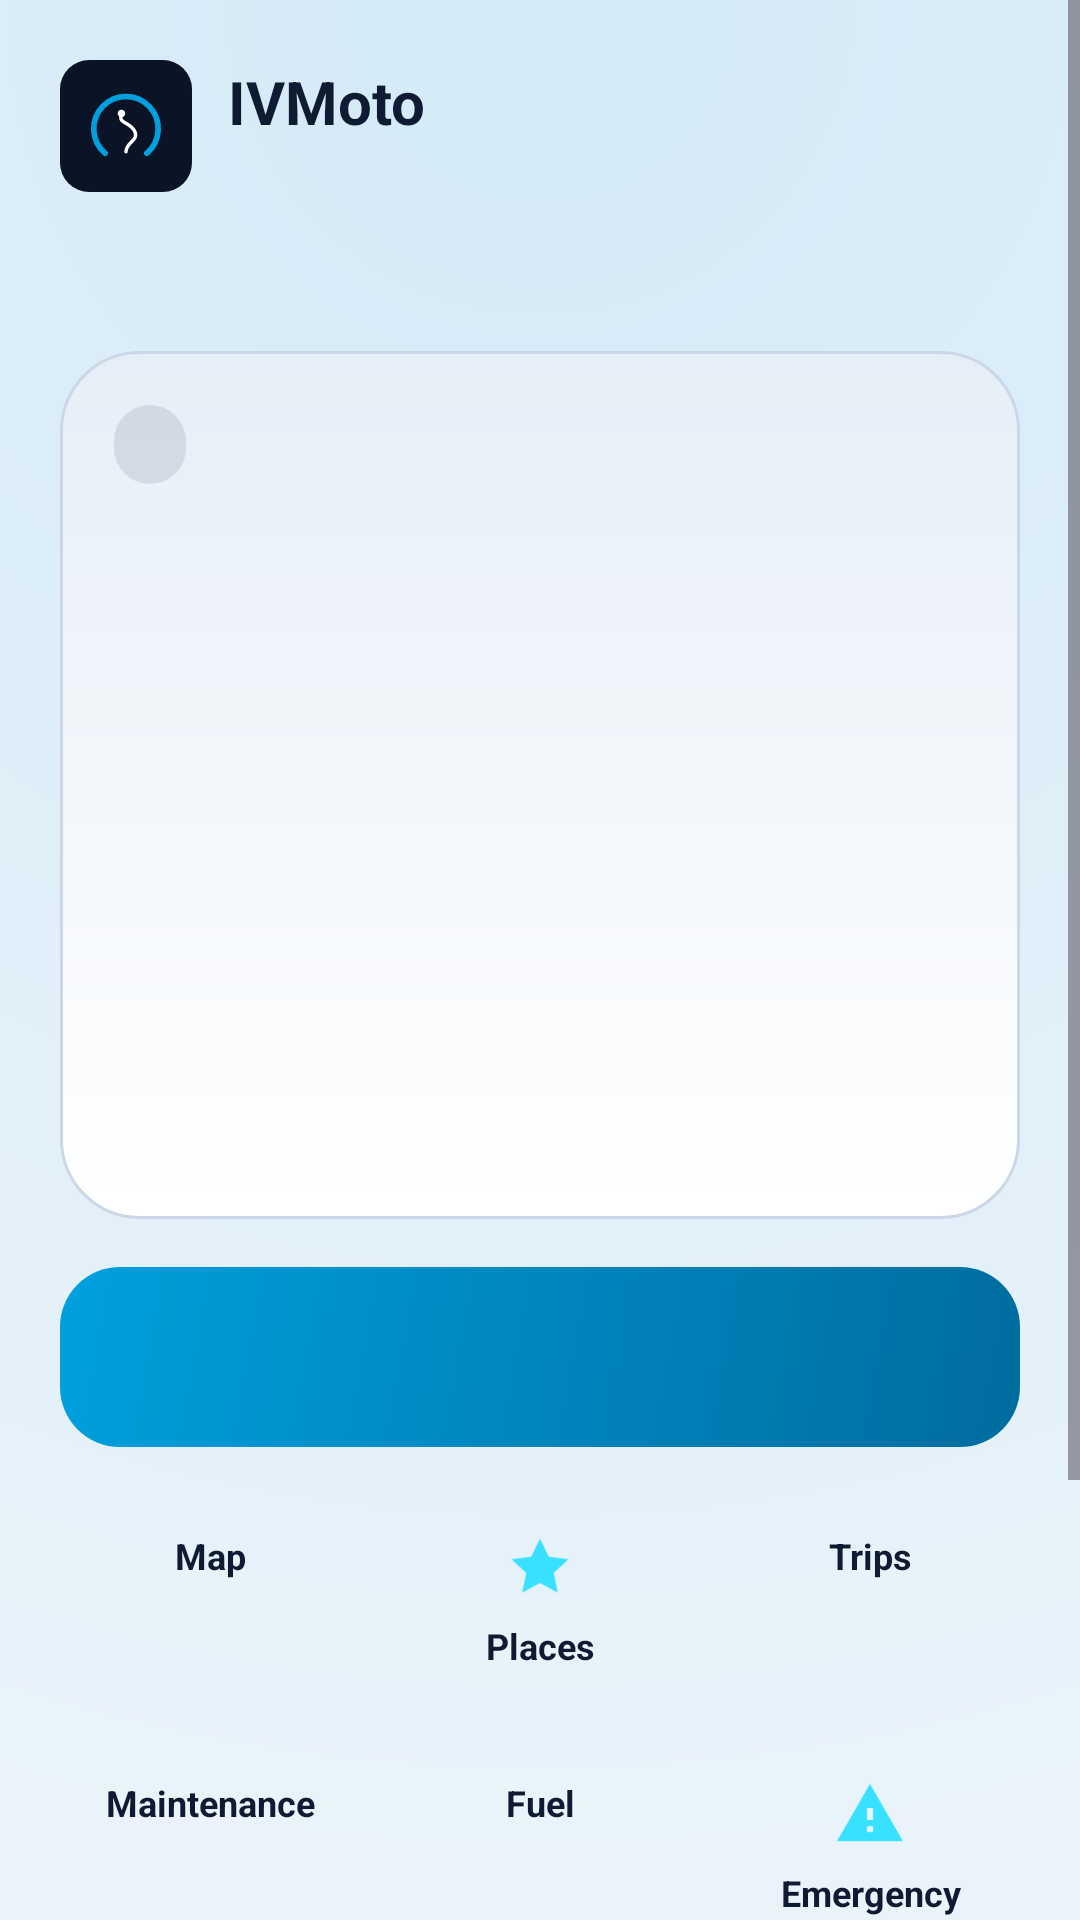

Produce the Android XML layout that renders to this screen, including the resource entries it uses.
<!-- AndroidManifest.xml: application theme Theme.IVMoto -->
<!-- res/layout/activity_home.xml -->
<?xml version="1.0" encoding="utf-8"?>
<ScrollView xmlns:android="http://schemas.android.com/apk/res/android"
    xmlns:app="http://schemas.android.com/apk/res-auto"
    android:id="@+id/home_root"
    android:layout_width="match_parent"
    android:layout_height="match_parent"
    android:background="@drawable/bg_home"
    android:fillViewport="true">

    <LinearLayout
        android:layout_width="match_parent"
        android:layout_height="wrap_content"
        android:orientation="vertical"
        android:padding="20dp">

        <LinearLayout
            android:layout_width="match_parent"
            android:layout_height="wrap_content"
            android:gravity="center_vertical"
            android:orientation="horizontal">

            <LinearLayout
                android:layout_width="0dp"
                android:layout_height="wrap_content"
                android:layout_weight="1"
                android:gravity="center_vertical"
                android:orientation="horizontal">

                <ImageView
                    android:layout_width="44dp"
                    android:layout_height="44dp"
                    android:contentDescription="@string/app_name"
                    android:src="@drawable/ic_logo" />

                <LinearLayout
                    android:layout_width="wrap_content"
                    android:layout_height="wrap_content"
                    android:layout_marginStart="12dp"
                    android:orientation="vertical">

                    <TextView
                        android:layout_width="wrap_content"
                        android:layout_height="wrap_content"
                        android:text="@string/app_name"
                        android:textColor="@color/text_primary"
                        android:textSize="20sp"
                        android:textStyle="bold" />

                    <TextView
                        android:id="@+id/home_version"
                        android:layout_width="wrap_content"
                        android:layout_height="wrap_content"
                        android:textColor="@color/ivm_cyan"
                        android:textSize="12sp" />
                </LinearLayout>
            </LinearLayout>

            <ImageButton
                android:id="@+id/home_settings"
                android:layout_width="44dp"
                android:layout_height="44dp"
                android:background="@drawable/bg_tile"
                android:contentDescription="@string/home_tile_settings"
                android:src="@drawable/ic_settings"
                app:tint="@color/text_secondary" />
        </LinearLayout>

        <TextView
            android:id="@+id/home_update"
            android:layout_width="match_parent"
            android:layout_height="wrap_content"
            android:layout_marginTop="12dp"
            android:background="@drawable/bg_tile"
            android:gravity="center"
            android:padding="12dp"
            android:text="@string/home_update_banner"
            android:textColor="@color/ivm_cyan"
            android:textSize="13sp"
            android:textStyle="bold"
            android:visibility="gone" />

        <TextView
            android:id="@+id/home_alert"
            android:layout_width="wrap_content"
            android:layout_height="wrap_content"
            android:paddingTop="4dp"
            android:textColor="@color/status_busy"
            android:textSize="13sp"
            android:textStyle="bold"
            android:visibility="gone" />

        <TextView
            android:id="@+id/home_nickname"
            android:layout_width="wrap_content"
            android:layout_height="wrap_content"
            android:layout_marginTop="14dp"
            android:paddingTop="6dp"
            android:paddingBottom="6dp"
            android:textStyle="bold" />

        <LinearLayout
            android:layout_width="match_parent"
            android:layout_height="wrap_content"
            android:layout_marginTop="8dp"
            android:background="@drawable/bg_card"
            android:orientation="vertical"
            android:padding="18dp">

            <TextView
                android:id="@+id/home_chip"
                android:layout_width="wrap_content"
                android:layout_height="wrap_content"
                android:background="@drawable/bg_chip"
                android:paddingStart="12dp"
                android:paddingTop="5dp"
                android:paddingEnd="12dp"
                android:paddingBottom="5dp"
                android:textColor="@color/status_live"
                android:textSize="12sp"
                android:textStyle="bold" />

            <TextView
                android:id="@+id/home_model"
                android:layout_width="match_parent"
                android:layout_height="wrap_content"
                android:layout_marginTop="12dp"
                android:textColor="@color/text_primary"
                android:textSize="28sp"
                android:textStyle="bold" />

            <TextView
                android:id="@+id/home_kind"
                android:layout_width="match_parent"
                android:layout_height="wrap_content"
                android:textColor="@color/text_secondary"
                android:textSize="13sp" />

            <TextView
                android:id="@+id/home_parked"
                android:layout_width="wrap_content"
                android:layout_height="wrap_content"
                android:layout_marginTop="6dp"
                android:textColor="@color/ivm_cyan"
                android:textSize="13sp"
                android:textStyle="bold"
                android:visibility="gone" />


            <com.google.android.material.imageview.ShapeableImageView
                android:id="@+id/home_photo"
                android:layout_width="match_parent"
                android:layout_height="150dp"
                android:layout_marginTop="10dp"
                android:contentDescription="@string/home_title"
                app:shapeAppearanceOverlay="@style/ShapeAppearance.IVMoto.Photo" />
        </LinearLayout>

        <com.google.android.material.button.MaterialButton
            android:id="@+id/home_connect"
            style="@style/Widget.IVMoto.Button.Primary"
            android:layout_width="match_parent"
            android:layout_height="wrap_content"
            android:layout_marginTop="16dp" />

        <LinearLayout
            android:layout_width="match_parent"
            android:layout_height="wrap_content"
            android:layout_marginTop="14dp"
            android:baselineAligned="false"
            android:orientation="horizontal">

            <TextView
                android:id="@+id/home_tile_map"
                style="@style/IVMoto.HomeTile"
                android:layout_marginStart="0dp"
                android:layout_marginEnd="5dp"
                android:drawableTop="@drawable/ic_place"
                android:text="@string/home_tile_map" />

            <TextView
                android:id="@+id/home_tile_places"
                style="@style/IVMoto.HomeTile"
                android:layout_marginStart="5dp"
                android:layout_marginEnd="5dp"
                android:drawableTop="@drawable/ic_star"
                android:text="@string/home_tile_places" />

            <TextView
                android:id="@+id/home_tile_trips"
                style="@style/IVMoto.HomeTile"
                android:layout_marginStart="5dp"
                android:layout_marginEnd="0dp"
                android:drawableTop="@drawable/ic_ride"
                android:text="@string/home_tile_trips" />

        </LinearLayout>

        <LinearLayout
            android:layout_width="match_parent"
            android:layout_height="wrap_content"
            android:layout_marginTop="10dp"
            android:baselineAligned="false"
            android:orientation="horizontal">

            <TextView
                android:id="@+id/home_tile_maint"
                style="@style/IVMoto.HomeTile"
                android:layout_marginStart="0dp"
                android:layout_marginEnd="5dp"
                android:drawableTop="@drawable/ic_wrench"
                android:text="@string/home_tile_maint" />

            <TextView
                android:id="@+id/home_tile_fuel"
                style="@style/IVMoto.HomeTile"
                android:layout_marginStart="5dp"
                android:layout_marginEnd="5dp"
                android:drawableTop="@drawable/ic_fuel"
                android:text="@string/home_tile_fuel" />

            <TextView
                android:id="@+id/home_tile_sos"
                style="@style/IVMoto.HomeTile"
                android:layout_marginStart="5dp"
                android:layout_marginEnd="0dp"
                android:drawableTop="@drawable/ic_warning"
                android:text="@string/home_tile_sos" />

        </LinearLayout>

        <LinearLayout
            android:layout_width="match_parent"
            android:layout_height="wrap_content"
            android:layout_marginTop="10dp"
            android:baselineAligned="false"
            android:orientation="horizontal">

            <TextView
                android:id="@+id/home_tile_expenses"
                style="@style/IVMoto.HomeTile"
                android:layout_marginStart="0dp"
                android:layout_marginEnd="5dp"
                android:drawableTop="@drawable/ic_star"
                android:text="@string/home_tile_expenses" />

            <View
                android:layout_width="0dp"
                android:layout_height="1dp"
                android:layout_weight="2" />

        </LinearLayout>

        <View
            android:layout_width="match_parent"
            android:layout_height="0dp"
            android:layout_weight="1" />

        <LinearLayout
            android:layout_width="match_parent"
            android:layout_height="wrap_content"
            android:layout_marginTop="18dp"
            android:gravity="center"
            android:orientation="horizontal">

            <TextView
                android:id="@+id/home_change_bike"
                android:layout_width="wrap_content"
                android:layout_height="wrap_content"
                android:padding="10dp"
                android:text="@string/home_change_bike"
                android:textColor="@color/text_secondary"
                android:textSize="12sp" />

        </LinearLayout>

        <TextView
            android:id="@+id/home_created_by"
            android:layout_width="match_parent"
            android:layout_height="wrap_content"
            android:gravity="center"
            android:paddingBottom="6dp"
            android:text="@string/created_by"
            android:textColor="@color/text_secondary"
            android:textSize="12sp" />
    </LinearLayout>
</ScrollView>
<!-- resources referenced by this layout -->
<resources>
  <color name="ivm_cyan">#38E1FF</color>
  <color name="status_busy">#FFB020</color>
  <color name="status_live">#34D399</color>
  <color name="text_primary">#0F1B33</color>
  <color name="text_secondary">#5B6F8F</color>
  <!-- drawable bg_card (drawable) -->
  <?xml version="1.0" encoding="utf-8"?>
  <shape xmlns:android="http://schemas.android.com/apk/res/android" android:shape="rectangle">
      <gradient android:angle="300" android:startColor="@color/surface_high" android:endColor="@color/surface" />
      <corners android:radius="26dp" />
      <stroke android:width="1dp" android:color="@color/outline" />
  </shape>
  <!-- drawable bg_chip (drawable) -->
  <?xml version="1.0" encoding="utf-8"?>
  <shape xmlns:android="http://schemas.android.com/apk/res/android" android:shape="rectangle">
      <solid android:color="@color/chip_bg" />
      <corners android:radius="99dp" />
  </shape>
  <!-- drawable bg_home (drawable) -->
  <?xml version="1.0" encoding="utf-8"?>
  <shape xmlns:android="http://schemas.android.com/apk/res/android" android:shape="rectangle">
      <gradient android:type="radial" android:gradientRadius="900dp" android:centerX="0.5" android:centerY="0.0"
          android:startColor="@color/bg_glow" android:endColor="@color/bg" />
  </shape>
  <!-- drawable ic_star (drawable) -->
  <?xml version="1.0" encoding="utf-8"?>
  <vector xmlns:android="http://schemas.android.com/apk/res/android"
      android:width="24dp"
      android:height="24dp"
      android:viewportWidth="24"
      android:viewportHeight="24">
      <path
          android:fillColor="#FFFFFFFF"
          android:pathData="M12,2.5l2.9,6.1 6.6,0.8 -4.9,4.6 1.3,6.6 -5.9,-3.3 -5.9,3.3 1.3,-6.6 -4.9,-4.6 6.6,-0.8z" />
  </vector>
  <!-- drawable ic_warning (drawable) -->
  <?xml version="1.0" encoding="utf-8"?>
  <vector xmlns:android="http://schemas.android.com/apk/res/android"
      android:width="24dp"
      android:height="24dp"
      android:viewportWidth="24"
      android:viewportHeight="24">
      <path
          android:fillColor="#FFFFFFFF"
          android:pathData="M1,21h22L12,2 1,21zm12,-3h-2v-2h2v2zm0,-4h-2v-4h2v4z" />
  </vector>
  <string name="app_name">IVMoto</string>
  <string name="created_by">Redesigned by IVSoftware</string>
  <string name="home_change_bike">Change bike</string>
  <string name="home_tile_expenses">Expenses</string>
  <string name="home_tile_fuel">Fuel</string>
  <string name="home_tile_maint">Maintenance</string>
  <string name="home_tile_map">Map</string>
  <string name="home_tile_places">Places</string>
  <string name="home_tile_settings">Settings</string>
  <string name="home_tile_sos">Emergency</string>
  <string name="home_tile_trips">Trips</string>
  <string name="home_title">My bike</string>
  <string name="home_update_banner">New version available · tap to update</string>
  <style name="ShapeAppearance.IVMoto.Photo" parent="">
          <item name="cornerFamily">rounded</item>
          <item name="cornerSize">18dp</item>
      </style>
  <style name="Theme.IVMoto" parent="Base.Theme.IVMoto" />
  <color name="surface_high">#E6EEF7</color>
  <color name="surface">#FFFFFF</color>
  <color name="outline">#CBD7E6</color>
  <color name="chip_bg">#1A0F1B33</color>
  <color name="bg_glow">#D3EAF7</color>
  <color name="bg">#F4F7FB</color>
  <color name="white">#FFFFFFFF</color>
  <!-- drawable bg_btn_primary (drawable) -->
  <?xml version="1.0" encoding="utf-8"?>
  <shape xmlns:android="http://schemas.android.com/apk/res/android" android:shape="rectangle">
      <gradient android:angle="315" android:startColor="@color/ivm_blue" android:endColor="@color/ivm_blue_dark" />
      <corners android:radius="20dp" />
  </shape>
  <color name="ivm_blue">#00A0DE</color>
  <color name="ivm_blue_dark">#006C9E</color>
  <color name="brand_orange">#00A0DE</color>
  <color name="on_brand">#FFFFFF</color>
  <color name="brand_orange_dark">#006C9E</color>
</resources>
